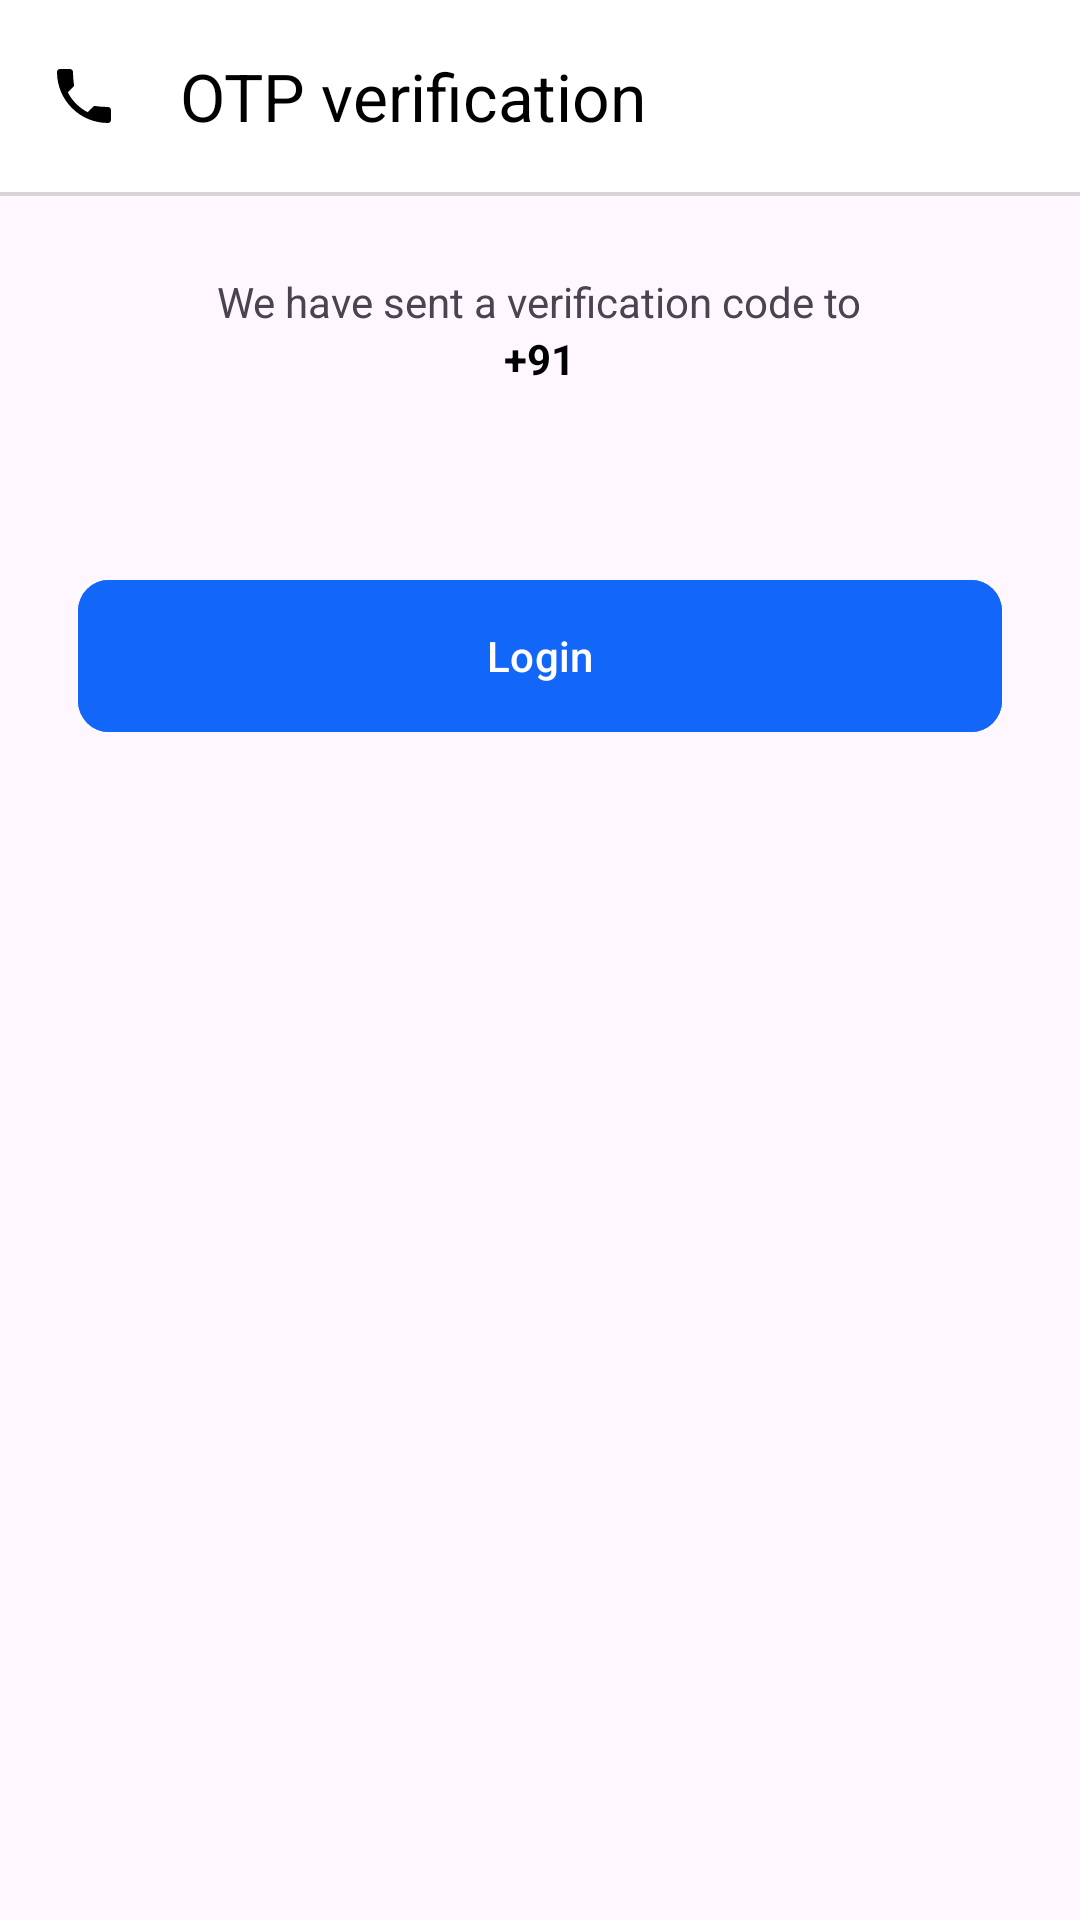

Layout XML and referenced resources for this Android screen:
<!-- AndroidManifest.xml: application theme Theme.UserShopSmart -->
<!-- res/layout/fragment_o_t_p.xml -->
<?xml version="1.0" encoding="utf-8"?>
<androidx.constraintlayout.widget.ConstraintLayout xmlns:android="http://schemas.android.com/apk/res/android"
    xmlns:tools="http://schemas.android.com/tools"
    android:layout_width="match_parent"
    xmlns:app="http://schemas.android.com/apk/res-auto"
    android:layout_height="match_parent"
    tools:context=".auth.OTPFragment">

    <androidx.appcompat.widget.Toolbar
        android:id="@+id/tbOtpFragment"
        android:layout_width="match_parent"
        android:layout_height="wrap_content"
        android:background="@color/white_yellow"
        app:titleTextColor="@color/black"
        app:navigationIcon="@drawable/baseline_local_phone_24"
        app:layout_constraintStart_toStartOf="parent"
        app:layout_constraintEnd_toEndOf="parent"
        app:layout_constraintTop_toTopOf="parent"
        app:title="OTP verification"/>

    <View
        android:layout_width="match_parent"
        android:layout_height="1.30dp"
        android:background="#DAD4D4"
        app:layout_constraintTop_toBottomOf="@id/tbOtpFragment"
        app:layout_constraintStart_toStartOf="parent"
        app:layout_constraintEnd_toEndOf="parent"/>

    <LinearLayout
        android:layout_width="match_parent"
        android:layout_height="wrap_content"
        android:orientation="vertical"
        app:layout_constraintTop_toTopOf="parent"
        app:layout_constraintStart_toStartOf="parent"
        app:layout_constraintEnd_toEndOf="parent"
        android:layout_marginTop="78.00dp"
        >

        <TextView
            android:layout_width="wrap_content"
            android:layout_height="wrap_content"
            android:layout_gravity="center"
            android:layout_marginTop="13.00dp"
            android:text="We have sent a verification code to"/>

    <LinearLayout
        android:layout_width="match_parent"
        android:layout_height="wrap_content"
        android:orientation="horizontal"
        android:gravity="center"
        >
        <TextView
            android:layout_width="wrap_content"
            android:layout_height="wrap_content"
            android:layout_gravity="center"
            android:textColor="@color/black"
            android:textStyle="bold"
            android:text="+91" />

        <TextView
            android:id="@+id/tvUserNumber"
            android:layout_width="wrap_content"
            android:layout_height="wrap_content"
            android:layout_gravity="center"
            android:textColor="@color/black"
            android:textStyle="bold"
            android:text="" />

    </LinearLayout>

    <LinearLayout
        android:layout_width="match_parent"
        android:layout_height="wrap_content"
        android:orientation="horizontal"
        android:weightSum="6"
        android:layout_marginTop="26.00dp"
        android:layout_marginHorizontal="10.40dp">

    <com.google.android.material.textfield.TextInputLayout
        android:layout_width="0dp"
        android:layout_height="match_parent"
        app:boxCornerRadiusBottomEnd="19.50dp"
        app:boxCornerRadiusBottomStart="19.50dp"
        android:layout_weight="1"
        app:boxCornerRadiusTopEnd="19.50dp"
        app:boxCornerRadiusTopStart="19.50dp"
        style="@style/Widget.MaterialComponents.TextInputLayout.OutlinedBox"
        android:layout_marginTop="5.20dp"
        >
        <com.google.android.material.textfield.TextInputLayout
            android:id="@+id/etOtp1"
            android:layout_width="match_parent"
            android:layout_height="wrap_content"
            android:gravity="center"
            android:inputType="number"
            />
    </com.google.android.material.textfield.TextInputLayout>
    <com.google.android.material.textfield.TextInputLayout
        android:layout_width="0dp"
        android:layout_height="match_parent"
        app:boxCornerRadiusBottomEnd="19.50dp"
        app:boxCornerRadiusBottomStart="19.50dp"
        android:layout_weight="1"
        app:boxCornerRadiusTopEnd="19.50dp"
        android:layout_marginHorizontal="6.50dp"
        app:boxCornerRadiusTopStart="19.50dp"
        style="@style/Widget.MaterialComponents.TextInputLayout.OutlinedBox"
        android:layout_marginTop="5.20dp"
        >
        <com.google.android.material.textfield.TextInputLayout
            android:id="@+id/etOtp2"
            android:layout_width="match_parent"
            android:layout_height="wrap_content"
            android:gravity="center"
            android:inputType="number"
            />
    </com.google.android.material.textfield.TextInputLayout>
    <com.google.android.material.textfield.TextInputLayout
        android:layout_width="0dp"
        android:layout_height="match_parent"
        app:boxCornerRadiusBottomEnd="19.50dp"
        app:boxCornerRadiusBottomStart="19.50dp"
        android:layout_weight="1"
        app:boxCornerRadiusTopEnd="19.50dp"
        app:boxCornerRadiusTopStart="19.50dp"
        style="@style/Widget.MaterialComponents.TextInputLayout.OutlinedBox"
        android:layout_marginTop="5.20dp"
        >

        <com.google.android.material.textfield.TextInputLayout
            android:id="@+id/etOtp3"
            android:layout_width="match_parent"
            android:layout_height="3dp"
            android:gravity="center"
            android:inputType="number" />
    </com.google.android.material.textfield.TextInputLayout>
    <com.google.android.material.textfield.TextInputLayout
        android:layout_width="0dp"
        android:layout_height="match_parent"
        app:boxCornerRadiusBottomEnd="19.50dp"
        app:boxCornerRadiusBottomStart="19.50dp"
        android:layout_weight="1"
        app:boxCornerRadiusTopEnd="19.50dp"
        android:layout_marginHorizontal="6.50dp"
        app:boxCornerRadiusTopStart="19.50dp"
        style="@style/Widget.MaterialComponents.TextInputLayout.OutlinedBox"
        android:layout_marginTop="5.20dp"
        >
        <com.google.android.material.textfield.TextInputLayout
            android:id="@+id/etOtp4"
            android:layout_width="match_parent"
            android:layout_height="wrap_content"
            android:gravity="center"
            android:inputType="number"
            />
    </com.google.android.material.textfield.TextInputLayout>
    <com.google.android.material.textfield.TextInputLayout
        android:layout_width="0dp"
        android:layout_height="match_parent"
        app:boxCornerRadiusBottomEnd="19.50dp"
        app:boxCornerRadiusBottomStart="19.50dp"
        android:layout_weight="1"
        app:boxCornerRadiusTopEnd="19.50dp"
        android:layout_marginEnd="6.50dp"
        app:boxCornerRadiusTopStart="19.50dp"
        style="@style/Widget.MaterialComponents.TextInputLayout.OutlinedBox"
        android:layout_marginTop="5.20dp"
        >
        <com.google.android.material.textfield.TextInputLayout
            android:id="@+id/etOtp5"
            android:layout_width="match_parent"
            android:layout_height="wrap_content"
            android:gravity="center"
            android:inputType="number"
            />
    </com.google.android.material.textfield.TextInputLayout>
    <com.google.android.material.textfield.TextInputLayout
        android:layout_width="0dp"
        android:layout_height="match_parent"
        app:boxCornerRadiusBottomEnd="19.50dp"
        app:boxCornerRadiusBottomStart="19.50dp"
        android:layout_weight="1"
        app:boxCornerRadiusTopEnd="19.50dp"
        android:layout_marginEnd="6.50dp"
        app:boxCornerRadiusTopStart="19.50dp"
        style="@style/Widget.MaterialComponents.TextInputLayout.OutlinedBox"
        android:layout_marginTop="5.20dp"
        >
        <com.google.android.material.textfield.TextInputLayout
            android:id="@+id/etOtp6"
            android:layout_width="match_parent"
            android:layout_height="wrap_content"
            android:gravity="center"
            android:inputType="number"
            />
    </com.google.android.material.textfield.TextInputLayout>
    </LinearLayout>

    <com.google.android.material.button.MaterialButton
        android:id="@+id/btnLogin"
        android:layout_width="match_parent"
        android:layout_height="58.50dp"
        android:gravity="center"
        android:textColor="#FFFFFF"
        android:layout_marginHorizontal="26.00dp"
        android:layout_marginTop="26.00dp"
        android:backgroundTint="@color/blue"
        android:text="Login"
        android:textAllCaps="false"
        app:cornerRadius="10.40dp"/>

    </LinearLayout>


</androidx.constraintlayout.widget.ConstraintLayout>
<!-- resources referenced by this layout -->
<resources>
  <color name="black">#FF000000</color>
  <color name="blue">#1266F8</color>
  <color name="white_yellow">#FFFFFF</color>
  <!-- drawable baseline_local_phone_24 (drawable) -->
  <?xml version="1.0" encoding="utf-8"?>
  
  <vector xmlns:android="http://schemas.android.com/apk/res/android"
      xmlns:app="http://schemas.android.com/apk/res-auto"
      android:width="24dp"
      android:height="24dp"
      android:viewportWidth="24"
      android:viewportHeight="24"
     >
  
  <path
  
      android:fillColor="#FF000000"
      android:pathData="M6.62,10.79C8.06,13.62 10.38,15.94 13.21,17.38L15,15.59C15.2,15.39 15.47,15.3 15.74,15.34C17.09,15.53 18.5,15.67 20,15.67C20.55,15.67 21,16.12 21,16.67V20C21,20.55 20.55,21 20,21C10.61,21 3,13.39 3,4C3,3.45 3.45,3 4,3H7.33C7.88,3 8.33,3.45 8.33,4C8.33,5.5 8.47,6.91 8.66,8.26C8.7,8.53 8.61,8.8 8.41,9L6.62,10.79Z"/>
  </vector>
  <style name="Theme.UserShopSmart" parent="Base.Theme.UserShopSmart" />
  <style name="Base.Theme.UserShopSmart" parent="Theme.Material3.DayNight.NoActionBar">
          
          
      </style>
</resources>
